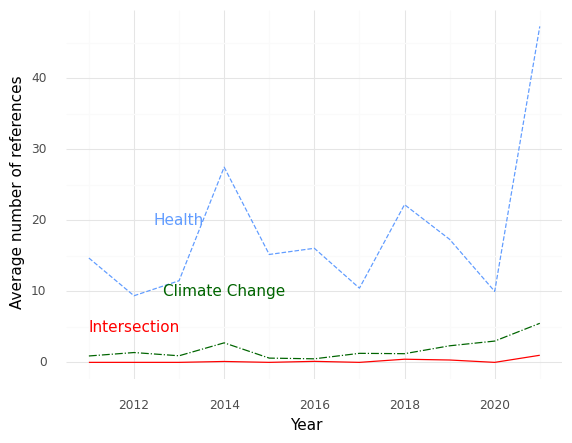

Data behind this chart, as committed beside it:
, Year, intersection, health, climate
0, 2011, 0.0, 14.7, 0.9
1, 2012, 0.0, 9.385, 1.385
2, 2013, 0.0, 11.5, 0.9286
3, 2014, 0.125, 27.5, 2.75
4, 2015, 0.0, 15.2, 0.6
5, 2016, 0.1429, 16.07, 0.5
6, 2017, 0.0, 10.45, 1.273
7, 2018, 0.4444, 22.22, 1.222
8, 2019, 0.3333, 17.33, 2.333
9, 2020, 0.0, 10.0, 3.0
10, 2021, 1.0, 47.33, 5.5
